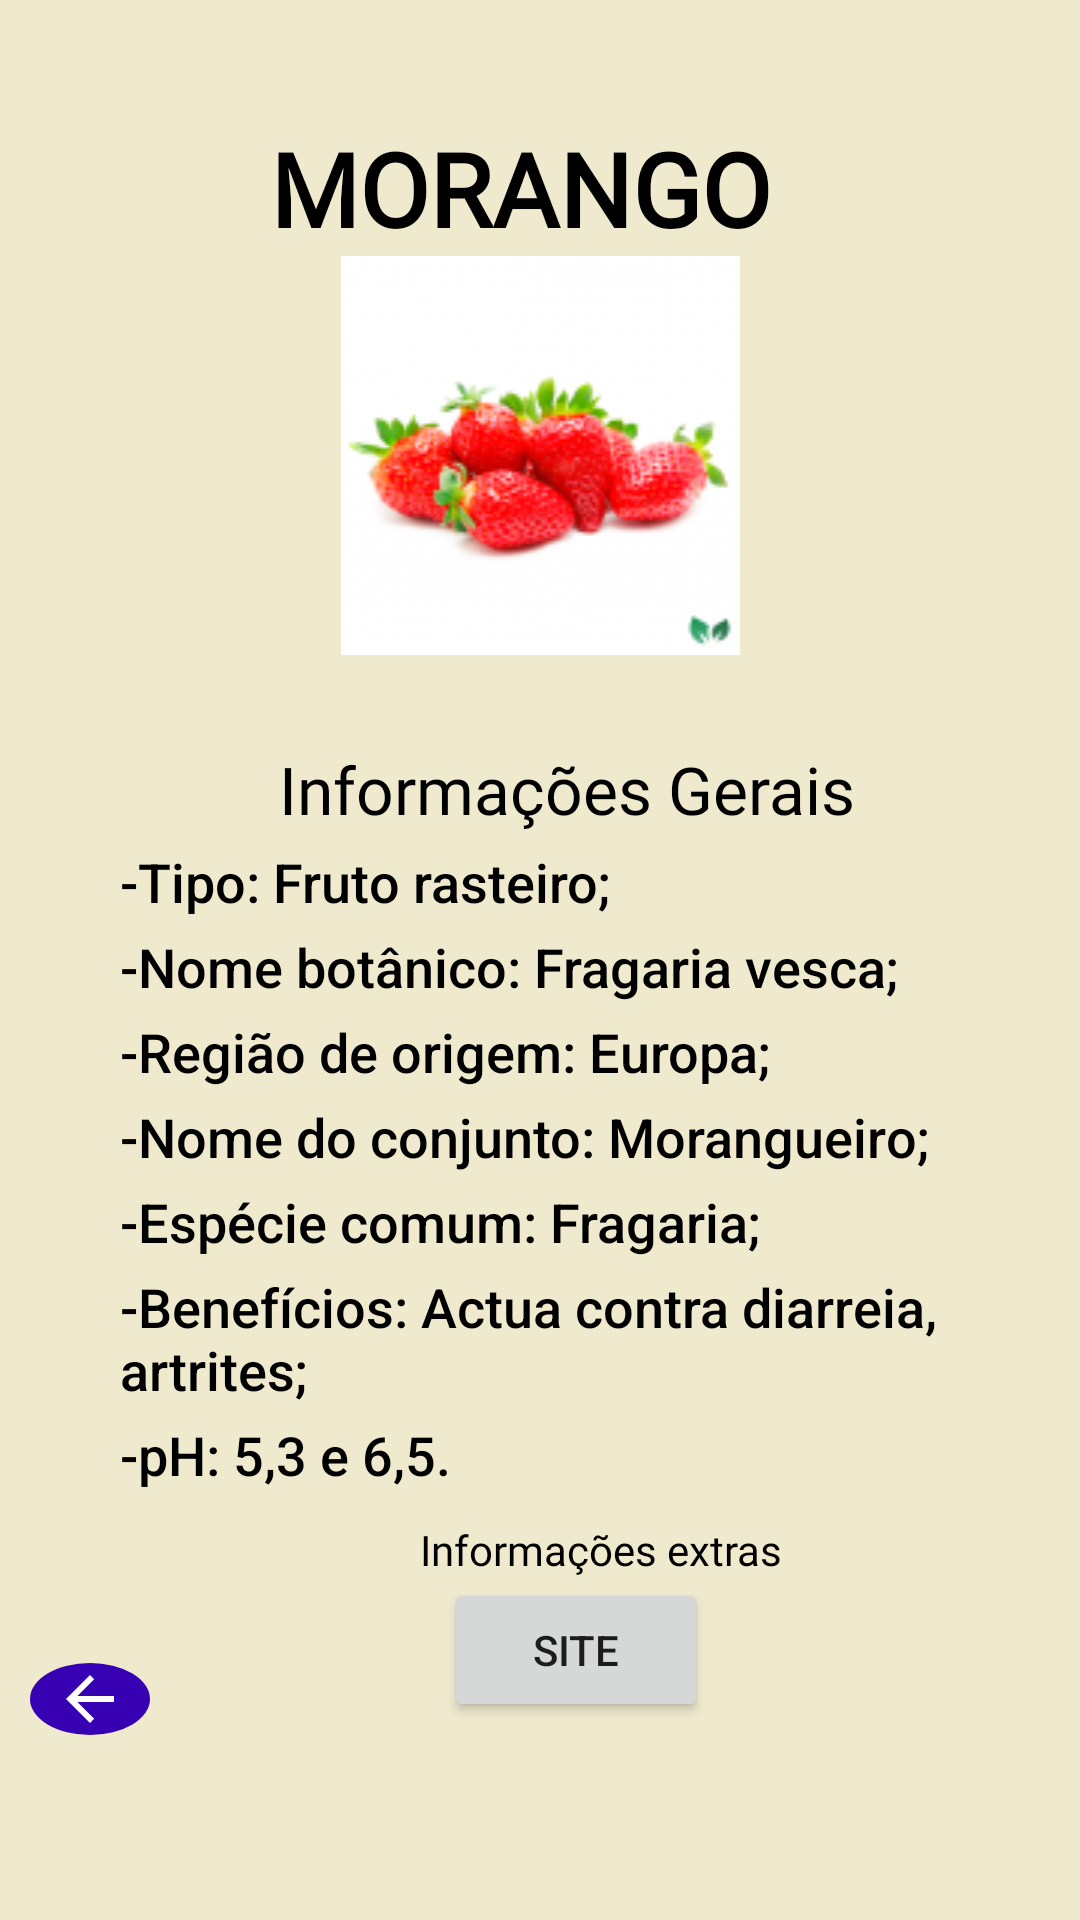

The Android layout XML behind this screen, and the referenced resources:
<!-- AndroidManifest.xml: application theme Theme.Testandoapp -->
<!-- res/layout/activity_catalogo_consumiveis_morango.xml -->
<?xml version="1.0" encoding="utf-8"?>
<androidx.constraintlayout.widget.ConstraintLayout xmlns:android="http://schemas.android.com/apk/res/android"
    xmlns:app="http://schemas.android.com/apk/res-auto"
    xmlns:tools="http://schemas.android.com/tools"
    android:layout_width="match_parent"
    android:layout_height="match_parent"
    android:background="@color/Fundo_app"
    tools:context=".Activity_CatalogoConsumiveis_Morango">

    <LinearLayout
        android:layout_width="match_parent"
        android:layout_height="match_parent"
        android:orientation="vertical"
        tools:layout_editor_absoluteX="1dp"
        tools:layout_editor_absoluteY="1dp">

        <TextView
            android:id="@+id/textView_TituloConsumivelMorango"
            android:layout_width="wrap_content"
            android:layout_height="wrap_content"
            android:layout_marginLeft="90sp"
            android:layout_marginTop="40sp"
            android:fontFamily="@font/berkshire_swash"
            android:text="@string/TituloCatalogoMorango"
            android:textColor="@color/black"
            android:textSize="34sp"
            android:textStyle="bold" />

        <ImageView
            android:id="@+id/imageView_CatalogoMorango"
            android:layout_width="140sp"
            android:layout_height="wrap_content"
            android:layout_marginLeft="110sp"
            android:backgroundTint="@color/Fundo_app"
            app:srcCompat="@drawable/morango_catalogo" />

        <TextView
            android:id="@+id/textView_TitInfoCatalogoMorango"
            android:layout_width="wrap_content"
            android:layout_height="wrap_content"
            android:layout_marginLeft="93sp"
            android:layout_marginTop="30sp"
            android:fontFamily="@font/galada"
            android:text="@string/TitInfoCatalogo"
            android:textColor="@color/black"
            android:textSize="22sp" />

        <TextView
            android:id="@+id/textView_Parte1InfoMorango"
            android:layout_width="wrap_content"
            android:layout_height="wrap_content"
            android:layout_marginLeft="40sp"
            android:layout_marginTop="4sp"
            android:fontFamily="sans-serif-medium"
            android:text="@string/Parte1InfoMorango"
            android:textColor="@color/black"
            android:textSize="18sp" />

        <TextView
            android:id="@+id/textView_Parte2InfoMorango"
            android:layout_width="wrap_content"
            android:layout_height="wrap_content"
            android:layout_marginLeft="40sp"
            android:layout_marginTop="4sp"
            android:fontFamily="sans-serif-medium"
            android:text="@string/Parte2InfoMorango"
            android:textColor="@color/black"
            android:textSize="18sp" />

        <TextView
            android:id="@+id/textView_Parte3InfoMorango"
            android:layout_width="wrap_content"
            android:layout_height="wrap_content"
            android:layout_marginLeft="40sp"
            android:layout_marginTop="4sp"
            android:fontFamily="sans-serif-medium"
            android:text="@string/Parte3InfoMorango"
            android:textColor="@color/black"
            android:textSize="18sp" />

        <TextView
            android:id="@+id/textView_Parte4InfoMorango"
            android:layout_width="wrap_content"
            android:layout_height="wrap_content"
            android:layout_marginLeft="40sp"
            android:layout_marginTop="4sp"
            android:fontFamily="sans-serif-medium"
            android:text="@string/Parte4InfoMorango"
            android:textColor="@color/black"
            android:textSize="18sp" />

        <TextView
            android:id="@+id/textView_Parte5InfoMorango"
            android:layout_width="wrap_content"
            android:layout_height="wrap_content"
            android:layout_marginLeft="40sp"
            android:layout_marginTop="4sp"
            android:fontFamily="sans-serif-medium"
            android:text="@string/Parte5InfoMorango"
            android:textColor="@color/black"
            android:textSize="18sp" />

        <TextView
            android:id="@+id/textView_Parte6InfoMorango"
            android:layout_width="wrap_content"
            android:layout_height="wrap_content"
            android:layout_marginLeft="40sp"
            android:layout_marginTop="4sp"
            android:fontFamily="sans-serif-medium"
            android:text="@string/Parte6InfoMorango"
            android:textColor="@color/black"
            android:textSize="18sp" />

        <TextView
            android:id="@+id/textView_Parte7InfoMorango"
            android:layout_width="wrap_content"
            android:layout_height="wrap_content"
            android:layout_marginLeft="40sp"
            android:layout_marginTop="4sp"
            android:fontFamily="sans-serif-medium"
            android:text="@string/Parte7InfoMorango"
            android:textColor="@color/black"
            android:textSize="18sp" />

        <TextView
            android:id="@+id/textView_ExtraCatalogoMorango"
            android:layout_width="wrap_content"
            android:layout_height="wrap_content"
            android:layout_marginLeft="140sp"
            android:layout_marginTop="10sp"
            android:fontFamily="@font/berkshire_swash"
            android:text="@string/TitExtraCatalogo"
            android:textColor="@color/black" />

        <Button
            android:id="@+id/button_ExtraCatalogoMorango"
            android:layout_width="wrap_content"
            android:layout_height="wrap_content"
            android:layout_marginLeft="148sp"
            android:text="@string/BotaoExtraCatalogo" />

        <ImageButton
            android:id="@+id/IMGbutton_RetornaCatalogo3"
            android:layout_width="40dp"
            android:layout_height="wrap_content"
            android:layout_marginLeft="10dp"
            android:layout_marginTop="-20sp"
            android:background="@drawable/botaoformato_catalogo_retorno"
            android:backgroundTint="@color/purple_700"
            android:fontFamily="sans-serif-medium"
            android:src="@drawable/abc_vector_test"
            tools:ignore="SpeakableTextPresentCheck,TouchTargetSizeCheck" />
    </LinearLayout>
</androidx.constraintlayout.widget.ConstraintLayout>
<!-- resources referenced by this layout -->
<resources>
  <color name="Fundo_app">#EFE9CE</color>
  <color name="black">#FF000000</color>
  <color name="purple_700">#FF3700B3</color>
  <!-- drawable botaoformato_catalogo_retorno (drawable) -->
  <?xml version="1.0" encoding="utf-8"?>
  <shape
      xmlns:android="http://schemas.android.com/apk/res/android"
      android:shape="oval">
  
      <corners android:radius="19dp" />
  </shape>
  <!-- drawable morango_catalogo: png bitmap (drawable-v24, 18774 bytes) -->
  <string name="BotaoExtraCatalogo">Site</string>
  <string name="Parte1InfoMorango">
          -Tipo: Fruto rasteiro;
      </string>
  <string name="Parte2InfoMorango">
          -Nome botânico: Fragaria vesca;
      </string>
  <string name="Parte3InfoMorango">
          -Região de origem: Europa;
      </string>
  <string name="Parte4InfoMorango">
          -Nome do conjunto: Morangueiro;
      </string>
  <string name="Parte5InfoMorango">
          -Espécie comum: Fragaria;
      </string>
  <string name="Parte6InfoMorango">
          -Benefícios: Actua contra diarreia, artrites;
      </string>
  <string name="Parte7InfoMorango">
          -pH: 5,3 e 6,5.
      </string>
  <string name="TitExtraCatalogo"> Informações extras </string>
  <string name="TitInfoCatalogo"> Informações Gerais</string>
  <string name="TituloCatalogoMorango">MORANGO</string>
  <style name="Theme.Testandoapp" parent="Theme.MaterialComponents.DayNight.DarkActionBar">
          
          <item name="colorPrimary">@color/purple_500</item>
          <item name="colorPrimaryVariant">@color/purple_700</item>
          <item name="colorOnPrimary">@color/white</item>
          
          <item name="colorSecondary">@color/teal_200</item>
          <item name="colorSecondaryVariant">@color/teal_700</item>
          <item name="colorOnSecondary">@color/black</item>
          
          <item name="android:statusBarColor" tools:targetApi="l">?attr/colorPrimaryVariant</item>
          
      </style>
  <color name="purple_500">#FF6200EE</color>
  <color name="white">#FFFFFFFF</color>
  <color name="teal_200">#FF03DAC5</color>
  <color name="teal_700">#FF018786</color>
</resources>
